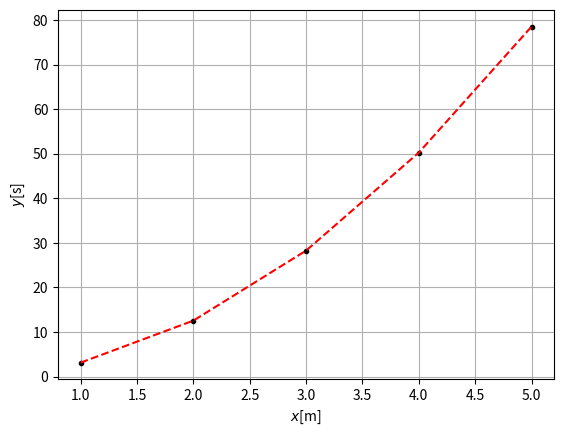

Source code (Python):
print('Hello World')

# import libraries
import numpy as np
import matplotlib.pyplot as plt

# some data
x = np.array([1, 2, 3, 4, 5])   # some values for x
y = 3.14*x**2                   # some values for y

# create graph
plt.figure()
plt.plot(x, y, 'k.')            # plot data points as black (k) dots (.)
plt.plot(x,y, 'r--')            # plot data points as red (r) dottedline (--)

plt.xlabel('$x$[m]')            # add labels
plt.ylabel('$y$[s]')

plt.grid()                      # add grid           
plt.savefig('plot.png')         # save plot
plt.show()                      # show plot
